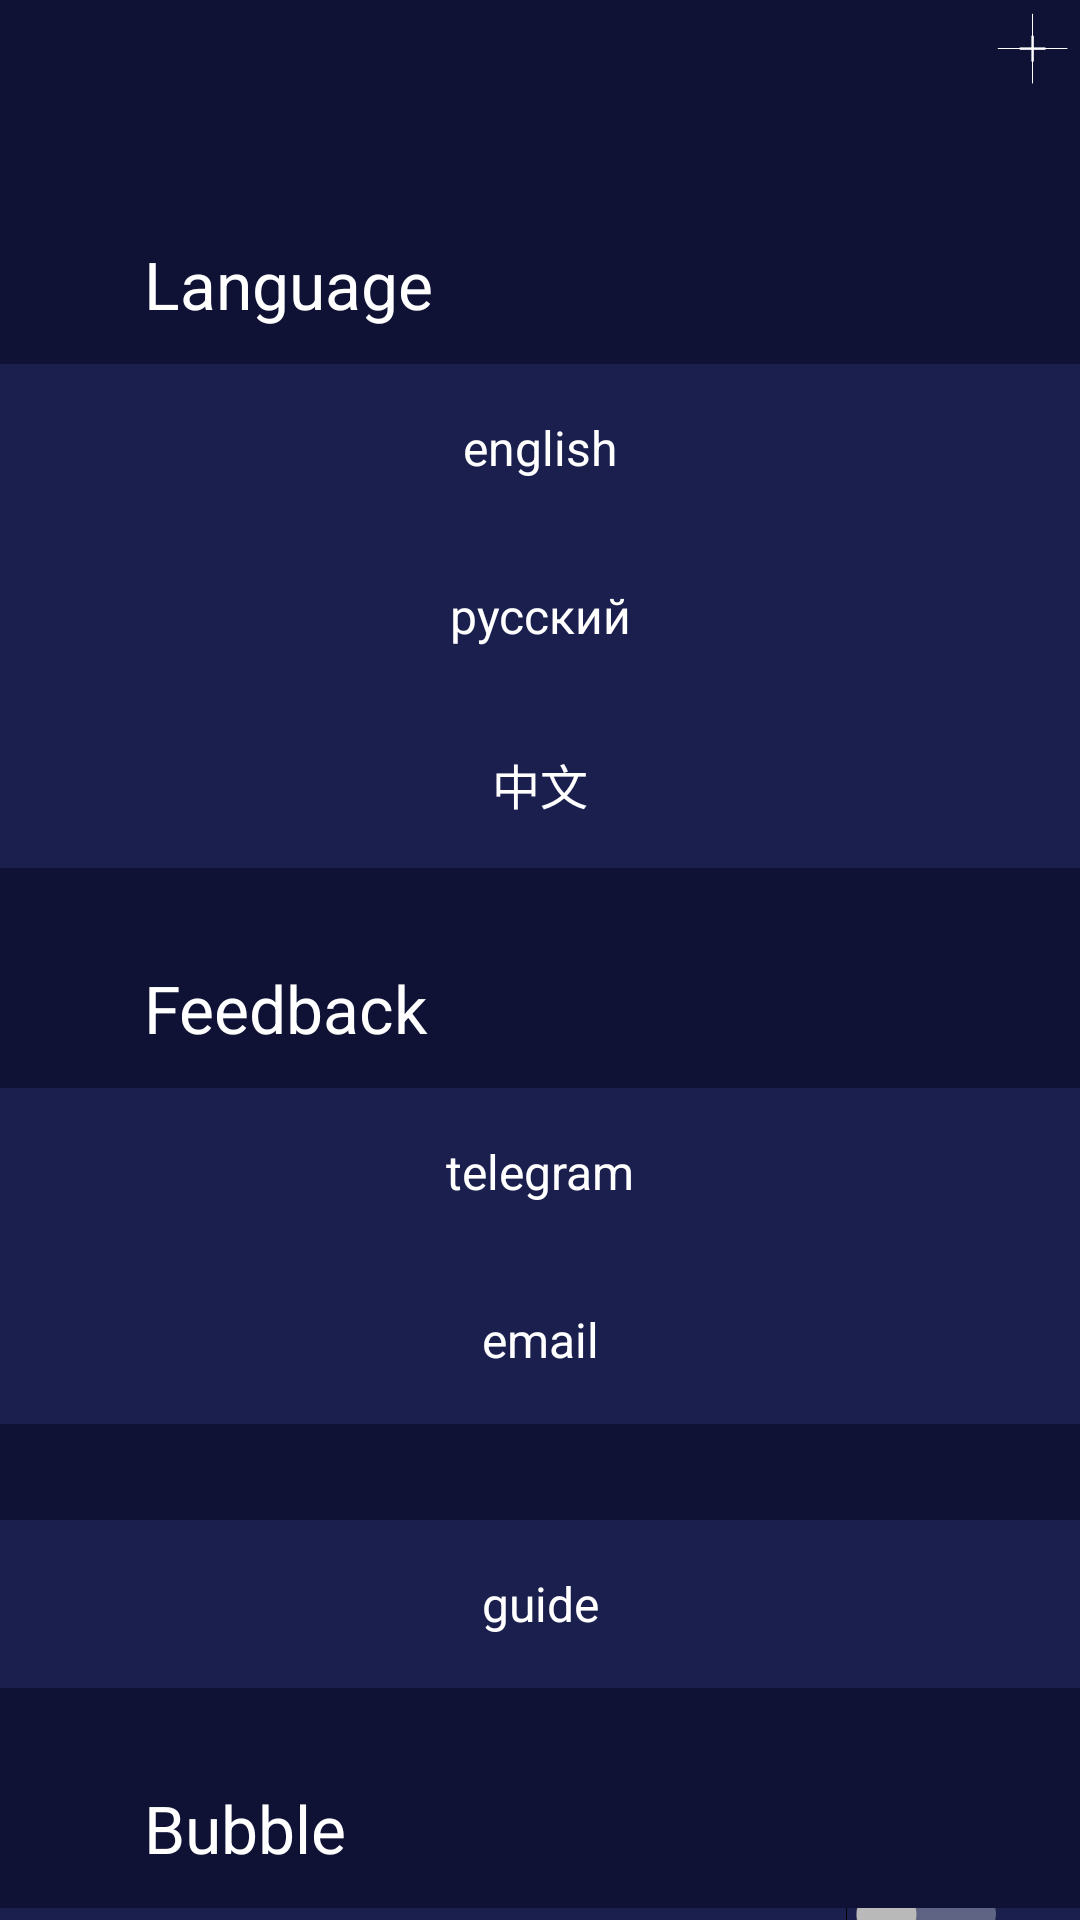

Write the Android layout XML for this screen, with the resource values it uses.
<!-- AndroidManifest.xml: application theme Theme.Polaris -->
<!-- res/layout/activity_settings.xml -->
<?xml version="1.0" encoding="utf-8"?>
<LinearLayout xmlns:android="http://schemas.android.com/apk/res/android"
    android:id="@+id/settings_root"
    android:layout_width="match_parent"
    android:layout_height="match_parent"
    android:orientation="vertical">

    <ImageView
        android:id="@+id/settings_star"
        android:layout_width="32dp"
        android:layout_height="32dp"
        android:src="@drawable/polaris_star"
        android:layout_gravity="end"
        android:padding="4dp"
        android:contentDescription="@string/settings_button_description" />

    <TextView
        android:layout_width="wrap_content"
        android:layout_height="wrap_content"
        android:text="@string/settings_language_label"
        android:textColor="#FFFFFF"
        android:textSize="22sp"
        android:layout_marginStart="48dp"
        android:layout_marginEnd="24dp"
        android:layout_marginTop="48dp" />

    <FrameLayout
        android:layout_width="match_parent"
        android:layout_height="wrap_content"
        android:layout_marginTop="12dp">

        <TextView
            android:id="@+id/lang_english_button"
            android:layout_width="match_parent"
            android:layout_height="wrap_content"
            android:minHeight="56dp"
            android:gravity="center"
            android:background="#1A1F4E"
            android:textColor="#FFFFFF"
            android:textSize="16sp"
            android:text="@string/lang_english" />

        <TextView
            android:id="@+id/lang_english_star"
            android:layout_width="wrap_content"
            android:layout_height="wrap_content"
            android:layout_gravity="center_vertical|end"
            android:layout_marginEnd="20dp"
            android:textColor="#FFFFFF"
            android:textSize="16sp"
            android:text="@string/active_language_marker"
            android:visibility="gone" />

    </FrameLayout>

    <FrameLayout
        android:layout_width="match_parent"
        android:layout_height="wrap_content">

        <TextView
            android:id="@+id/lang_russian_button"
            android:layout_width="match_parent"
            android:layout_height="wrap_content"
            android:minHeight="56dp"
            android:gravity="center"
            android:background="#1A1F4E"
            android:textColor="#FFFFFF"
            android:textSize="16sp"
            android:text="@string/lang_russian" />

        <TextView
            android:id="@+id/lang_russian_star"
            android:layout_width="wrap_content"
            android:layout_height="wrap_content"
            android:layout_gravity="center_vertical|end"
            android:layout_marginEnd="20dp"
            android:textColor="#FFFFFF"
            android:textSize="16sp"
            android:text="@string/active_language_marker"
            android:visibility="gone" />

    </FrameLayout>

    <FrameLayout
        android:layout_width="match_parent"
        android:layout_height="wrap_content">

        <TextView
            android:id="@+id/lang_chinese_button"
            android:layout_width="match_parent"
            android:layout_height="wrap_content"
            android:minHeight="56dp"
            android:gravity="center"
            android:background="#1A1F4E"
            android:textColor="#FFFFFF"
            android:textSize="16sp"
            android:text="@string/lang_chinese" />

        <TextView
            android:id="@+id/lang_chinese_star"
            android:layout_width="wrap_content"
            android:layout_height="wrap_content"
            android:layout_gravity="center_vertical|end"
            android:layout_marginEnd="20dp"
            android:textColor="#FFFFFF"
            android:textSize="16sp"
            android:text="@string/active_language_marker"
            android:visibility="gone" />

    </FrameLayout>

    <TextView
        android:layout_width="wrap_content"
        android:layout_height="wrap_content"
        android:text="@string/settings_feedback_label"
        android:textColor="#FFFFFF"
        android:textSize="22sp"
        android:layout_marginStart="48dp"
        android:layout_marginEnd="24dp"
        android:layout_marginTop="32dp" />

    <TextView
        android:id="@+id/feedback_telegram_button"
        android:layout_width="match_parent"
        android:layout_height="wrap_content"
        android:minHeight="56dp"
        android:gravity="center"
        android:background="#1A1F4E"
        android:textColor="#FFFFFF"
        android:textSize="16sp"
        android:layout_marginTop="12dp"
        android:text="@string/feedback_telegram" />

    <TextView
        android:id="@+id/feedback_email_button"
        android:layout_width="match_parent"
        android:layout_height="wrap_content"
        android:minHeight="56dp"
        android:gravity="center"
        android:background="#1A1F4E"
        android:textColor="#FFFFFF"
        android:textSize="16sp"
        android:text="@string/feedback_email" />

    <TextView
        android:id="@+id/settings_guide_button"
        android:layout_width="match_parent"
        android:layout_height="wrap_content"
        android:background="#1A1F4E"
        android:gravity="center"
        android:minHeight="56dp"
        android:text="@string/settings_guide_label"
        android:textColor="#FFFFFF"
        android:textSize="16sp"
        android:layout_marginTop="32dp" />

    <TextView
        android:layout_width="wrap_content"
        android:layout_height="wrap_content"
        android:text="@string/settings_bubble_label"
        android:textColor="#FFFFFF"
        android:textSize="22sp"
        android:layout_marginStart="48dp"
        android:layout_marginEnd="24dp"
        android:layout_marginTop="32dp" />

    <LinearLayout
        android:layout_width="match_parent"
        android:layout_height="wrap_content"
        android:minHeight="56dp"
        android:background="#1A1F4E"
        android:orientation="horizontal"
        android:gravity="center_vertical"
        android:paddingStart="24dp"
        android:paddingEnd="24dp"
        android:layout_marginTop="12dp">

        <TextView
            android:layout_width="0dp"
            android:layout_height="wrap_content"
            android:layout_weight="1"
            android:text="@string/settings_bubble_toggle_label"
            android:textColor="#FFFFFF"
            android:textSize="16sp" />

        <Switch
            android:id="@+id/bubble_toggle"
            android:layout_width="wrap_content"
            android:layout_height="wrap_content" />

    </LinearLayout>

</LinearLayout>
<!-- resources referenced by this layout -->
<resources>
  <!-- drawable polaris_star: png bitmap (drawable, 1065 bytes) -->
  <string name="active_language_marker">✦</string>
  <string name="feedback_email">email</string>
  <string name="feedback_telegram">telegram</string>
  <string name="lang_chinese">中文</string>
  <string name="lang_english">english</string>
  <string name="lang_russian">русский</string>
  <string name="settings_bubble_label">Bubble</string>
  <string name="settings_bubble_toggle_label">Show floating bubble</string>
  <string name="settings_button_description">Settings</string>
  <string name="settings_feedback_label">Feedback</string>
  <string name="settings_guide_label">guide</string>
  <string name="settings_language_label">Language</string>
  <style name="Theme.Polaris" parent="Base.Theme.Polaris" />
  <style name="Base.Theme.Polaris" parent="Theme.AppCompat.NoActionBar">
          <item name="android:windowBackground">#0F1235</item>
          <item name="colorPrimary">#29255F</item>
          <item name="android:statusBarColor">#0F1235</item>
          <item name="android:navigationBarColor">#0F1235</item>
      </style>
</resources>
